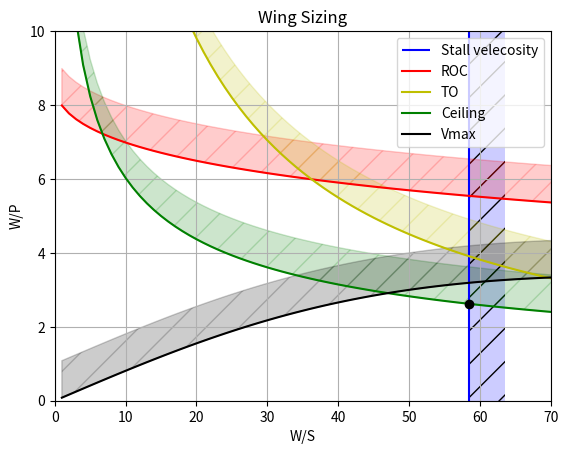

This chart was generated by the following Python code:
import matplotlib.pyplot as plt
from math import exp
import numpy as np

# values from book
g = 32.2
mu = .06 # ground friction
MTOW = 12000 #lb
v_max = 320  # KTAS
L_D = 10 # L/D Subsonic military 8-11
v_stall = 80  # KEAS
v_to = 1.1 * v_stall # Velocity at takeoff
ROC = 2700/60  # fps # rate of climb
ROC_c = 100/60  # fps 
S_to = 1200  # ft  
S_ceiling = 35000  # ft
CL_max = 2.7
n_p = .6  # variable pitch prop efficiency
n_p2 = .7  # prop efficiency
h = 550  # conversion factor to convert lb/(lb ft/sec) to lb/hp
h2 = 1.68781  # cefficency
AR = 6 #  Aspectonversion factor knots to ft/sec
e = .85 # Oswald  ratio
K = 1/(np.pi*e*AR)
# https://www.digitaldutch.com/atmoscalc/
air_density_3000 = .002175  # slug/ft^3
air_density_30000 = .00089  # slug/ft^3
air_density_35000 = .000738 # slug/ft^3
air_density_0 = .002378   # slug/ft^3
sigma = air_density_30000/air_density_0 # Max speed
sigma_c = air_density_35000/air_density_0 # cruise
CD_0 = .025 #
CL_c = .5 # CL at cruise
del_CL = 1 # change in lift due to flaps
CL_TO = CL_c + del_CL
CD_0_LG = .009
CD_0_HLD_T0 = .005
CD_0_TO = CD_0 + CD_0_LG + CD_0_HLD_T0 # profile drag at takeoff
CD_T0 = CD_0_TO + K*CL_TO**2 # total drag at takeff
CL_R = CL_max/(1.1**2)
CD_g = (CD_0_TO - mu*CL_TO) # takeoff ratation li

# Wing loading for stall speed is vertical line
w_s_stall = .5*air_density_0*(v_stall*h2)**2*CL_max
print(w_s_stall)

w_s = np.linspace(1, 100, 100)  # wing loading vector


# weight over power for max velocity
w_p_vmax = (n_p2/((.5*air_density_0*(v_max*h2)**3*CD_0*(1/w_s)) + ((2*K/(air_density_30000*sigma*(v_max*h2)))*w_s))) * h
W_P_vmax = 385/(6129.7/w_s + .317*w_s)  # lb/hp
vmax1 = 385/(6129.7/44.8 + .317*44.8)  # lb/hp
vmax2 = (n_p2/((.5*air_density_0*(v_max*h2)**3*CD_0*(1/44.8)) + ((2*K/(air_density_30000*sigma*(v_max*h2)))*44.8))) * h
##w_p_vmax2 = (n_p2/((.5*air_density_0*(v_max*h2)**3*CD_0*(1/1)) + ((2*K/(air_density_30000*sigma*(v_max*h2)))*1))) * h
#W_P_vmax2 = 385/(6129.7*(1/1) + .317*1)  # lb/hp


print("n_p", n_p2)
print("roe", air_density_0)
print("v_max", v_max)
print("CD_0", CD_0)
print("K", K)
print("vmax1", vmax1)
print("vmax1", vmax1)
#print("vmax:",w_p_vmax2)
#print("vmax1:", W_P_vmax2)
print(' ')

# weight over power for takeoff
w_p_sTO = []
W_P_sTO1 = []
for i in w_s:

    w_p_sTO.append((((1 - exp(0.6 * g * air_density_3000 * CD_g * S_to *(1/i))) /
                     (mu - (mu + CD_g / CL_R) * (exp(.6* g * air_density_3000 * CD_g * S_to * (1/i))))) * (n_p/(v_to*h2))) * h)
    W_P_sTO1.append(((1-exp(1.426/i))/(.04-(.053*exp(1.426/i))))*(.0046*550))  # used to evaluate equation

# Weight over power for rate of climb
w_p_ROC = (1/((ROC/n_p2) + (((2/(air_density_0*((3*CD_0)/K)**.5))*w_s)**.5)*(1.155/(L_D*n_p2))))*h

'''
print("ROC",ROC)
print("n_p2",n_p2)
print("air_density_0",air_density_0)
print("K",K)
print("CD_0",CD_0)
print("L_D",L_D)
print(" ")
print(" ")
'''

W_P_ROC1 = (1*550)/(64.3 + ((540.7*w_s)**.5*.092))  # used to evaluate equation

# Weight over power for cruise
w_p_cruise = (sigma_c/((ROC_c/n_p2) + (((2/(air_density_35000*((3*CD_0)/K)**.5))*w_s)**.5)*(1.155/(L_D*n_p2))))*h
W_P_cruise1 = (170.5/(2.38 + ((1742.3 * w_s)**.5)*0.092))  # used to evaluate equation
w_p_cruise1 = (0.31/((1.666/0.7) + (((2/(0.000738*((3*0.025)/0.031)**.5))*w_s)**.5)*(1.155/(18*0.7))))

'''
print("ROC_c",ROC_c)
print("n_p2",n_p2)
print("air_density_35000",air_density_35000)
print("K",K)
print("CD_0",CD_0)
print("L_D",L_D)
print("sigma_c",sigma_c)
print(" ")
'''



w_s2 = w_s_stall # design point
area = MTOW/w_s2
span1 = (AR*area)**.5
chord = area / span1
'''
print("MTOW", MTOW)
print("area",area)
print("v_max", v_max*h2)
print("AR:", AR)
print("Span",span1)
print("chord", chord)
print("L",(.5*air_density_35000*((v_max*h2)**2)*area))
print("CL = ", MTOW/(.5*air_density_35000*((v_max*h2)**2)*area))
print("re", air_density_0*v_max*h2 * 3 / (2.99135 * 10**-7))
'''

plt.vlines(w_s_stall, 0, 40, 'b', label='Stall velecosity')
plt.plot(w_s, w_p_ROC, 'r', label='ROC')
plt.plot(w_s, w_p_sTO, 'y', label='TO')
plt.plot(w_s, w_p_cruise, 'g', label='Ceiling')
plt.plot(w_s, w_p_vmax, 'k',label='Vmax')
# design point 

dp = (sigma_c/((ROC_c/n_p2) + (((2/(air_density_35000*((3*CD_0)/K)**.5))*w_s_stall)**.5)*(1.155/(L_D*n_p2))))*h
plt.plot(w_s_stall, dp, 'ko' )

'''
#Actual
#plt.vlines(w_s_stall, 0, 40, 'b--', label='Stall velecosity')
plt.plot(w_s, W_P_ROC1, 'r--', label='ROC')
plt.plot(w_s, W_P_sTO1, 'y--', label='TO')
plt.plot(w_s, W_P_cruise1, 'g--', label='Ceiling')
plt.plot(w_s, W_P_vmax, 'k--',label='Vmax')
'''



#lt.fill_between(w_s, w_p_ROC, 0)
#plt.fill_between(w_s, w_p_vmax, 0)




boundary_ROC = np.add(w_p_ROC, 1).tolist()
boundary_sTO = np.add(w_p_sTO, 1).tolist()
boundary_cruise = np.add(w_p_cruise, 1).tolist()
boundary_vmax = np.add(w_p_vmax, 1).tolist()

plt.axvspan(w_s_stall, w_s_stall + 5, facecolor='b', alpha=0.2, hatch='/')
#plt.fill_between(stall_vec, w_s , stall_vec2 , color='b', alpha=0.2, hatch='/')
plt.fill_between(w_s, w_p_ROC, boundary_ROC, color='r', alpha=0.2, hatch='/')
plt.fill_between(w_s, w_p_sTO, boundary_sTO, color='y', alpha=0.2, hatch='/')
plt.fill_between(w_s, w_p_cruise, boundary_cruise, color='g', alpha=0.2, hatch='/')
plt.fill_between(w_s, w_p_vmax, boundary_vmax, color='k', alpha=0.2, hatch='/')


plt.xlim(0, 70)
plt.ylim(0,10)
plt.grid()
plt.legend()
plt.title('Wing Sizing')
plt.xlabel('W/S') # wing loading 
plt.ylabel('W/P') # Power Loading
plt.show()
